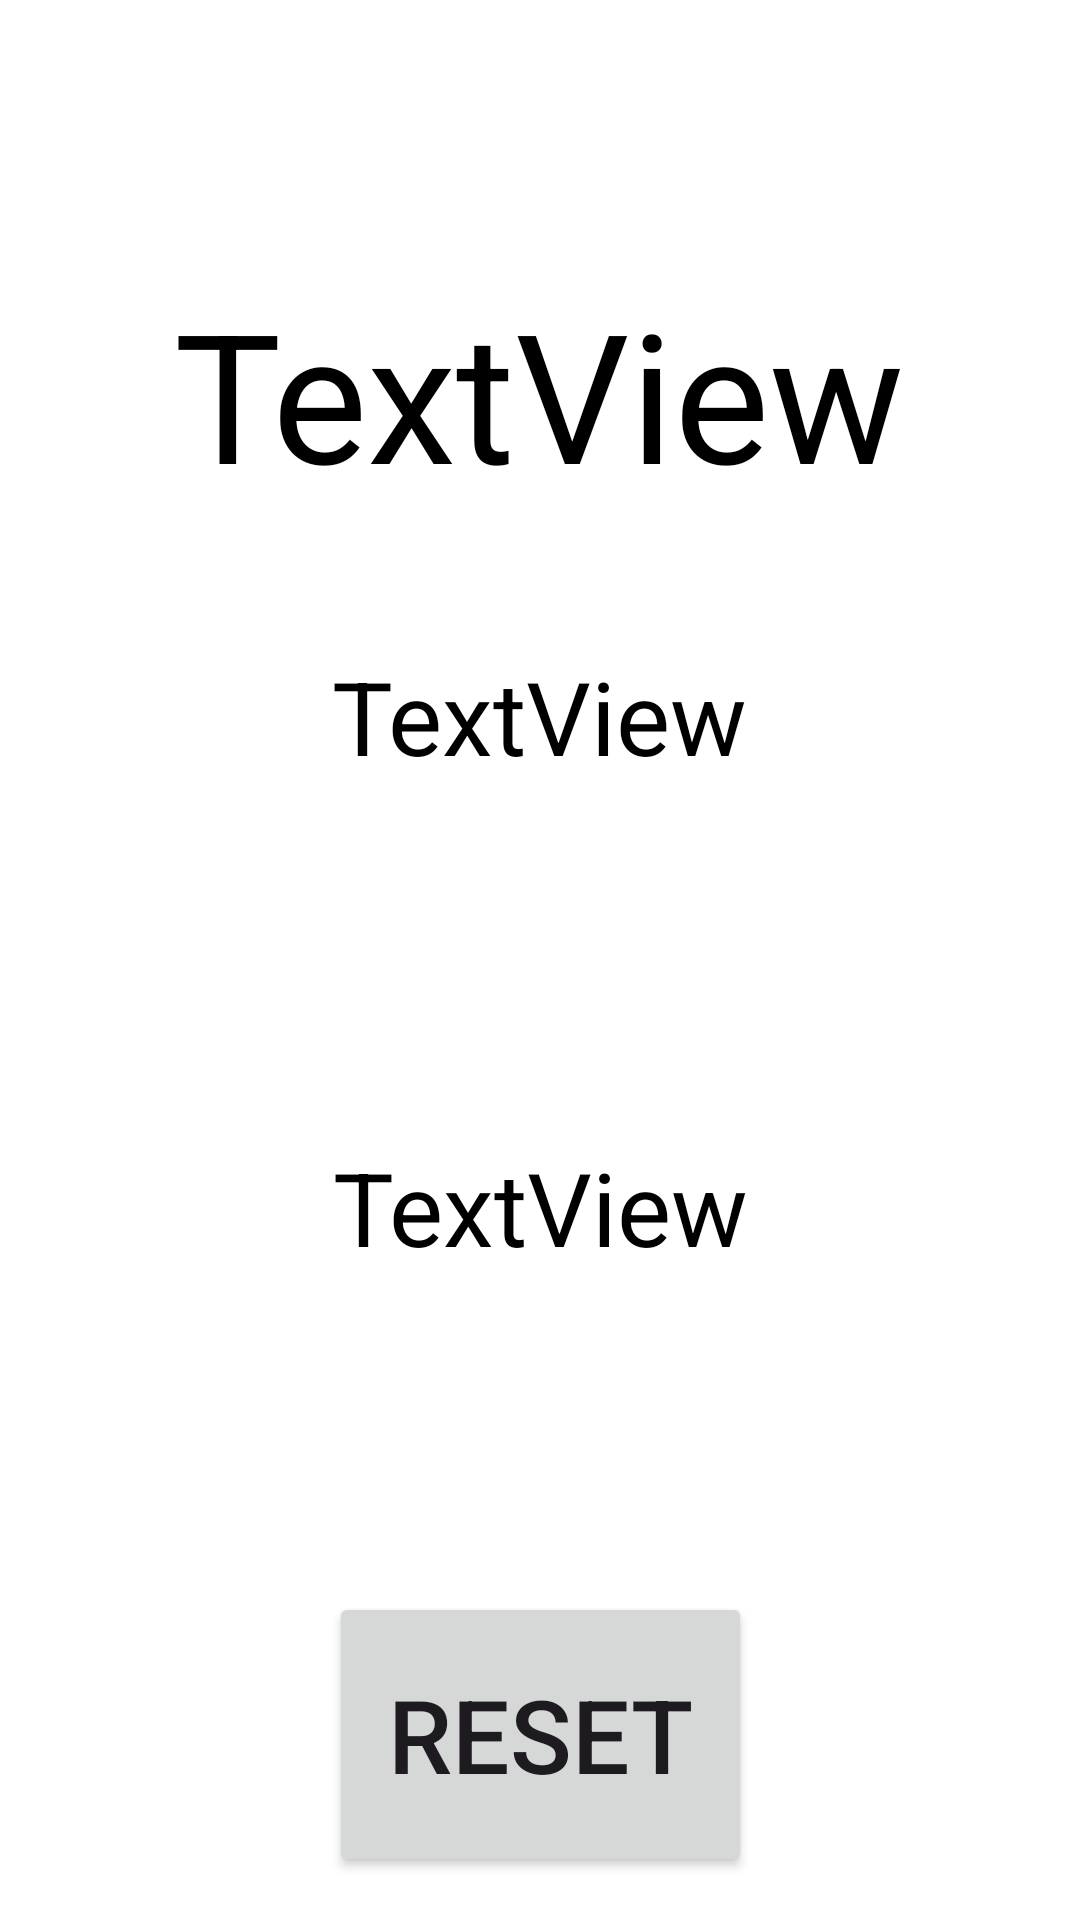

Reconstruct the res/layout file that produces this screen, plus the resources it refers to.
<!-- AndroidManifest.xml: application theme Theme.TarotAdivination -->
<!-- res/layout/results.xml -->
<?xml version="1.0" encoding="utf-8"?>
<androidx.constraintlayout.widget.ConstraintLayout xmlns:android="http://schemas.android.com/apk/res/android"
    xmlns:app="http://schemas.android.com/apk/res-auto"
    xmlns:tools="http://schemas.android.com/tools"
    android:id="@+id/mainResults"
    android:layout_width="match_parent"
    android:layout_height="match_parent"
    android:background="#FFFFFF">

    <TextView
        android:id="@+id/tvBinary"
        android:layout_width="311dp"
        android:layout_height="236dp"
        android:gravity="center"
        android:text="TextView"
        android:textColor="#000000"
        android:textSize="60sp"
        app:layout_constraintBottom_toBottomOf="parent"
        app:layout_constraintEnd_toEndOf="parent"
        app:layout_constraintHorizontal_bias="0.497"
        app:layout_constraintStart_toStartOf="parent"
        app:layout_constraintTop_toTopOf="parent"
        app:layout_constraintVertical_bias="0.032" />

    <TextView
        android:id="@+id/tvLuck"
        android:layout_width="346dp"
        android:layout_height="282dp"
        android:gravity="center"
        android:text="TextView"
        android:textColor="#000000"
        android:textSize="34sp"
        app:layout_constraintBottom_toBottomOf="parent"
        app:layout_constraintEnd_toEndOf="parent"
        app:layout_constraintHorizontal_bias="0.492"
        app:layout_constraintStart_toStartOf="parent"
        app:layout_constraintTop_toTopOf="parent"
        app:layout_constraintVertical_bias="0.73" />

    <TextView
        android:id="@+id/tvMod"
        android:layout_width="336dp"
        android:layout_height="149dp"
        android:gravity="center"
        android:text="TextView"
        android:textColor="#000000"
        android:textSize="34sp"
        app:layout_constraintBottom_toBottomOf="parent"
        app:layout_constraintEnd_toEndOf="parent"
        app:layout_constraintHorizontal_bias="0.493"
        app:layout_constraintStart_toStartOf="parent"
        app:layout_constraintTop_toTopOf="parent"
        app:layout_constraintVertical_bias="0.335" />

    <Button
        android:id="@+id/btReset"
        android:layout_width="141dp"
        android:layout_height="95dp"
        android:text="Reset"
        android:textSize="34sp"
        app:layout_constraintBottom_toBottomOf="parent"
        app:layout_constraintEnd_toEndOf="parent"
        app:layout_constraintStart_toStartOf="parent"
        app:layout_constraintTop_toTopOf="parent"
        app:layout_constraintVertical_bias="0.974" />
</androidx.constraintlayout.widget.ConstraintLayout>
<!-- resources referenced by this layout -->
<resources>
  <style name="Theme.TarotAdivination" parent="Base.Theme.TarotAdivination" />
  <style name="Base.Theme.TarotAdivination" parent="Theme.Material3.DayNight.NoActionBar">
          
          
      </style>
</resources>
